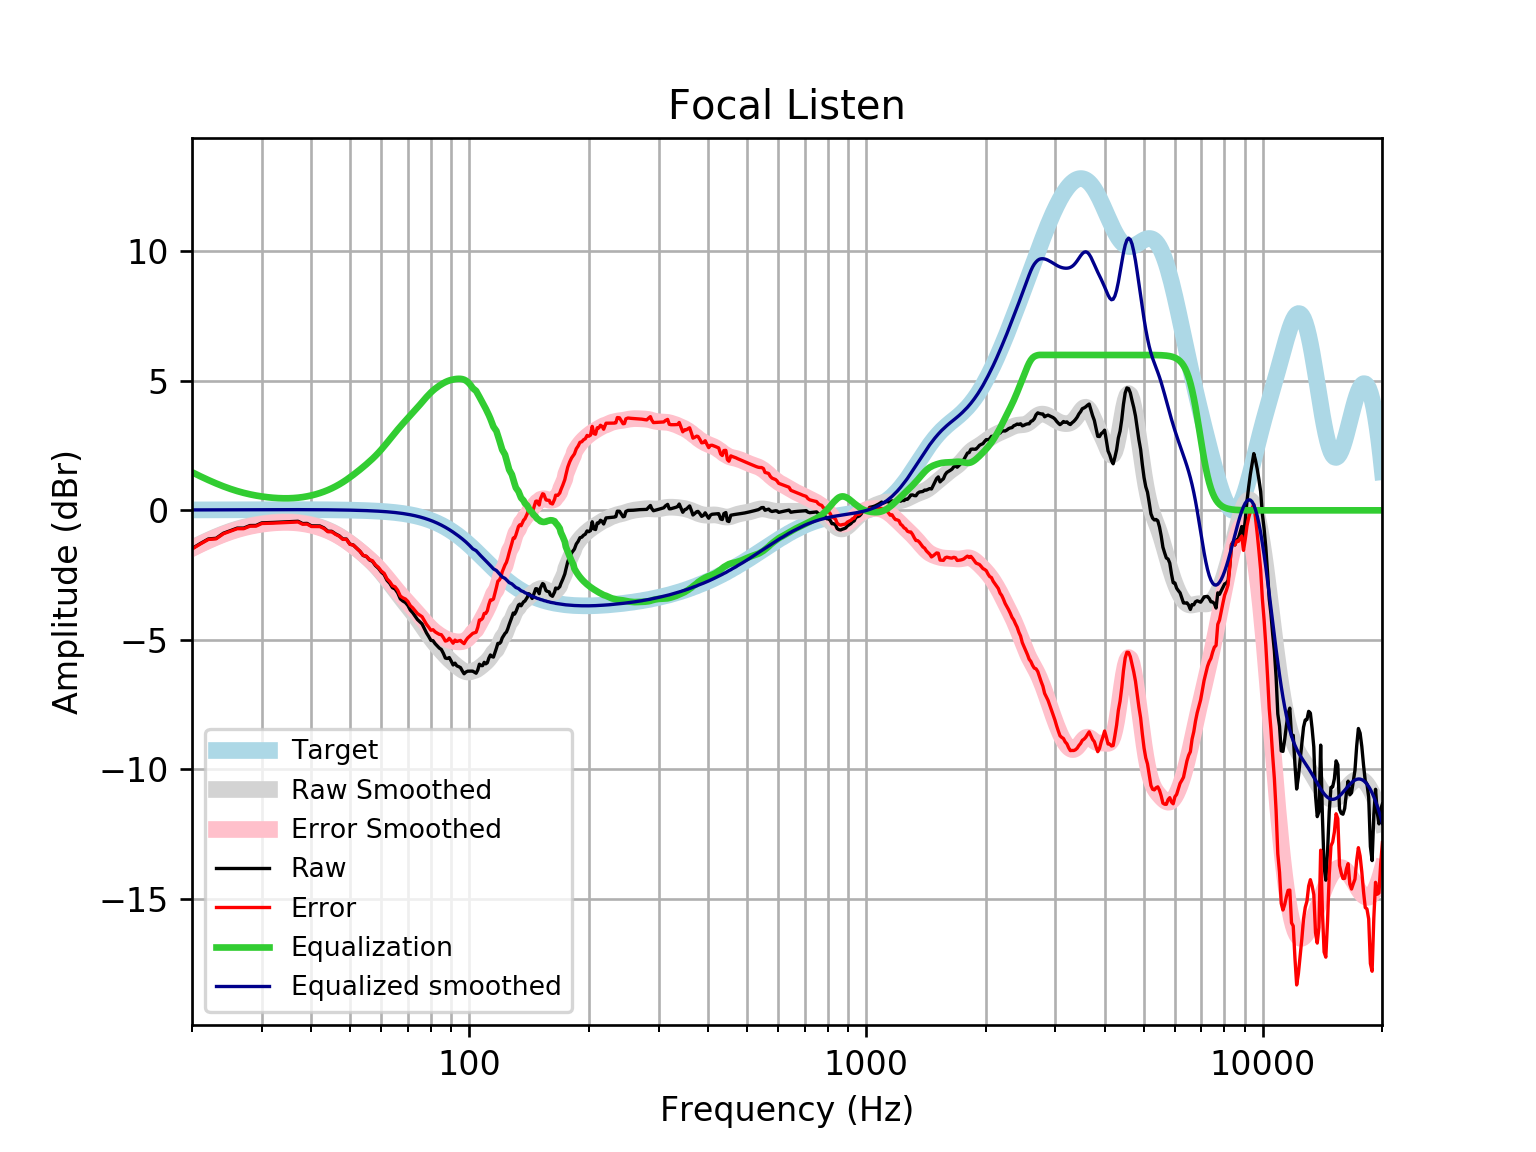

The file beside this chart, header and first rows:
frequency, raw, error, smoothed, error_smoothed, equalization, equalized_raw, equalized_smoothed, target
20, -1.476, -1.493, -1.455, -1.472, 1.472, -0.00448, 0.01646, 0.01648
21, -1.28, -1.297, -1.295, -1.313, 1.313, 0.03334, 0.01765, 0.01765
22, -1.104, -1.123, -1.15, -1.169, 1.169, 0.06496, 0.01877, 0.01876
23, -1.08, -1.1, -1.02, -1.04, 1.04, -0.03979, 0.01984, 0.01983
24, -0.8837, -0.9045, -0.9051, -0.926, 0.926, 0.04228, 0.02085, 0.02084
25, -0.7845, -0.8063, -0.8059, -0.8277, 0.8277, 0.04321, 0.02181, 0.02179
26, -0.6861, -0.7088, -0.7216, -0.7443, 0.7443, 0.0582, 0.02271, 0.02269
27, -0.6847, -0.7083, -0.6512, -0.6748, 0.6748, -0.009959, 0.02355, 0.02353
28, -0.5867, -0.611, -0.5934, -0.6177, 0.6177, 0.03103, 0.02433, 0.02431
29, -0.5839, -0.6089, -0.5466, -0.5716, 0.5716, -0.01231, 0.02504, 0.02502
30, -0.4827, -0.5084, -0.5093, -0.5349, 0.5349, 0.05219, 0.02567, 0.02566
31, -0.476, -0.5022, -0.4803, -0.5066, 0.5066, 0.03054, 0.02623, 0.02622
32, -0.4678, -0.4945, -0.459, -0.4857, 0.4857, 0.01787, 0.02668, 0.02668
33, -0.4589, -0.4859, -0.445, -0.472, 0.472, 0.01313, 0.02704, 0.02704
34, -0.4496, -0.4769, -0.4381, -0.4654, 0.4654, 0.01579, 0.02728, 0.02728
35, -0.4402, -0.4676, -0.4386, -0.466, 0.466, 0.02578, 0.0274, 0.0274
36, -0.4307, -0.4581, -0.4464, -0.4738, 0.4738, 0.04311, 0.02739, 0.02739
37, -0.4216, -0.4488, -0.4617, -0.4889, 0.4889, 0.06737, 0.02723, 0.02723
38, -0.5101, -0.537, -0.4843, -0.5112, 0.5112, 0.001149, 0.02691, 0.02692
39, -0.5045, -0.5309, -0.514, -0.5405, 0.5405, 0.03597, 0.02643, 0.02644
40, -0.5984, -0.6242, -0.5506, -0.5764, 0.5764, -0.02208, 0.02578, 0.02579
41, -0.5992, -0.6242, -0.5937, -0.6187, 0.6187, 0.01946, 0.02495, 0.02496
42, -0.6026, -0.6265, -0.6433, -0.6673, 0.6673, 0.06467, 0.02393, 0.02393
43, -0.6769, -0.6996, -0.6993, -0.722, 0.722, 0.0451, 0.02272, 0.02272
44, -0.8051, -0.8264, -0.7617, -0.783, 0.783, -0.02216, 0.0213, 0.0213
45, -0.8094, -0.8291, -0.8304, -0.8501, 0.8501, 0.04073, 0.01968, 0.01967
46, -0.9092, -0.9271, -0.9057, -0.9235, 0.9235, 0.0143, 0.01785, 0.01783
47, -0.9844, -1, -0.9872, -1.003, 1.003, 0.01862, 0.01579, 0.01577
48, -1.107, -1.12, -1.075, -1.088, 1.088, -0.01872, 0.0135, 0.01347
49, -1.109, -1.12, -1.168, -1.179, 1.179, 0.06978, 0.01097, 0.01094
50, -1.303, -1.311, -1.265, -1.273, 1.273, -0.02978, 0.008186, 0.008144
51, -1.338, -1.344, -1.366, -1.371, 1.371, 0.03241, 0.005126, 0.00508
52, -1.461, -1.463, -1.469, -1.471, 1.471, 0.009323, 0.001774, 0.001724
53, -1.58, -1.578, -1.574, -1.572, 1.572, -0.008432, -0.001894, -0.001946
54, -1.744, -1.738, -1.68, -1.674, 1.674, -0.07001, -0.005905, -0.005958
55, -1.78, -1.77, -1.788, -1.777, 1.777, -0.00276, -0.01029, -0.01034
56, -1.913, -1.898, -1.898, -1.883, 1.883, -0.03003, -0.01508, -0.01514
57, -1.968, -1.948, -2.012, -1.992, 1.992, 0.02358, -0.02033, -0.02038
58, -2.132, -2.106, -2.131, -2.105, 2.105, -0.02727, -0.02607, -0.02611
59, -2.235, -2.203, -2.256, -2.224, 2.224, -0.01121, -0.03234, -0.03238
60, -2.383, -2.344, -2.387, -2.348, 2.348, -0.03526, -0.03921, -0.03925
61, -2.48, -2.434, -2.523, -2.476, 2.476, -0.004281, -0.04672, -0.04675
62, -2.698, -2.643, -2.662, -2.607, 2.607, -0.09116, -0.05494, -0.05496
63, -2.815, -2.751, -2.803, -2.739, 2.739, -0.07601, -0.06392, -0.06393
64, -2.984, -2.91, -2.943, -2.87, 2.87, -0.1142, -0.07372, -0.07373
65, -3.038, -2.953, -3.081, -2.997, 2.997, -0.04109, -0.0844, -0.08441
66, -3.186, -3.09, -3.215, -3.119, 3.119, -0.06651, -0.09604, -0.09603
67, -3.419, -3.311, -3.345, -3.236, 3.236, -0.1829, -0.1087, -0.1087
68, -3.501, -3.379, -3.471, -3.348, 3.348, -0.1531, -0.1224, -0.1224
69, -3.559, -3.422, -3.593, -3.456, 3.456, -0.1031, -0.1372, -0.1372
70, -3.672, -3.519, -3.713, -3.56, 3.56, -0.1122, -0.1533, -0.1533
71, -3.852, -3.682, -3.832, -3.662, 3.662, -0.1908, -0.1706, -0.1706
72, -3.954, -3.765, -3.952, -3.763, 3.763, -0.1914, -0.1892, -0.1892
73, -4.084, -3.875, -4.074, -3.865, 3.865, -0.2193, -0.2092, -0.2092
74, -4.216, -3.985, -4.199, -3.968, 3.968, -0.2476, -0.2306, -0.2305
75, -4.302, -4.049, -4.326, -4.072, 4.072, -0.2302, -0.2535, -0.2534
76, -4.385, -4.108, -4.454, -4.176, 4.176, -0.2093, -0.2778, -0.2778
77, -4.558, -4.254, -4.582, -4.278, 4.278, -0.2796, -0.3037, -0.3037
78, -4.734, -4.403, -4.707, -4.376, 4.376, -0.3585, -0.3312, -0.3312
79, -4.871, -4.511, -4.828, -4.467, 4.467, -0.4036, -0.3604, -0.3603
... 553 more rows
